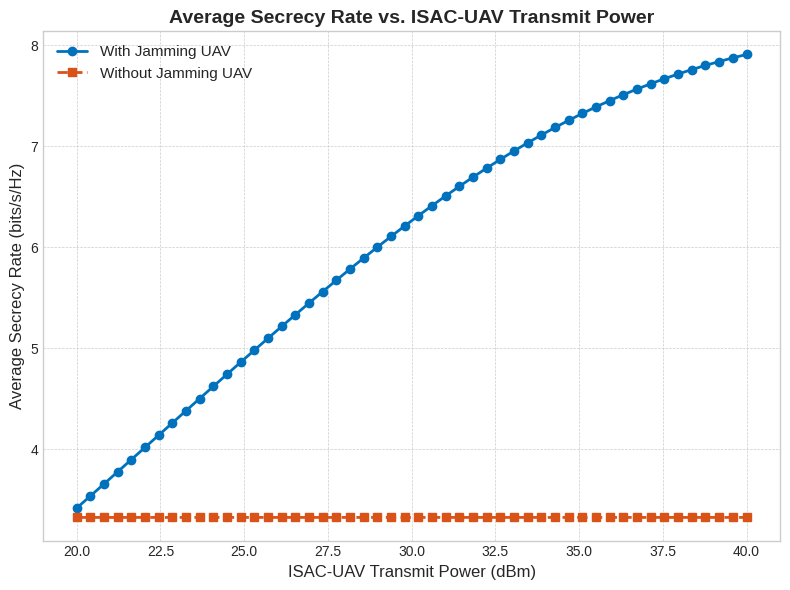

Write the Python code that produced this figure.
import numpy as np
import matplotlib.pyplot as plt

def calculate_secrecy_rate(P_isac_dbm, P_jammer_dbm, G_isac_cu_db, G_isac_eve_db, G_jammer_cu_db, G_jammer_eve_db, N0_dbm):
    # Convert from dB/dBm to linear scale
    P_isac = 10**((P_isac_dbm - 30) / 10)
    P_jammer = 10**((P_jammer_dbm - 30) / 10) if P_jammer_dbm is not None else 0
    N0 = 10**((N0_dbm - 30) / 10)
    
    G_isac_cu = 10**(G_isac_cu_db / 10)
    G_isac_eve = 10**(G_isac_eve_db / 10)
    G_jammer_cu = 10**(G_jammer_cu_db / 10)
    G_jammer_eve = 10**(G_jammer_eve_db / 10)

    # Calculate SINR for CU and Eve
    sinr_cu = (P_isac * G_isac_cu) / (P_jammer * G_jammer_cu + N0)
    sinr_eve = (P_isac * G_isac_eve) / (P_jammer * G_jammer_eve + N0)

    # Calculate rates
    rate_cu = np.log2(1 + sinr_cu)
    rate_eve = np.log2(1 + sinr_eve)

    # Secrecy Rate (non-negative)
    secrecy_rate = np.maximum(0, rate_cu - rate_eve)
    return secrecy_rate

# --- Simulation Parameters ---
P_isac_range_dbm = np.linspace(20, 40, 50) # ISAC-UAV power from 20 to 40 dBm
P_jammer_fixed_dbm = 30 # Jammer power in dBm
N0_dbm = -114 # Noise power in dBm

# Channel Gains (plausible assumptions)
# ISAC-UAV is closer/has better beamforming to CU than Eve
G_isac_cu_db = -80
G_isac_eve_db = -90
# Jammer is closer to Eve and farther from CU
G_jammer_eve_db = -85
G_jammer_cu_db = -100

# --- Run Simulation ---
secrecy_rate_with_jammer = calculate_secrecy_rate(P_isac_range_dbm, P_jammer_fixed_dbm, G_isac_cu_db, G_isac_eve_db, G_jammer_cu_db, G_jammer_eve_db, N0_dbm)
secrecy_rate_without_jammer = calculate_secrecy_rate(P_isac_range_dbm, None, G_isac_cu_db, G_isac_eve_db, G_jammer_cu_db, G_jammer_eve_db, N0_dbm)

# --- Plotting ---
plt.style.use('seaborn-v0_8-whitegrid')
fig, ax = plt.subplots(figsize=(8, 6))

ax.plot(P_isac_range_dbm, secrecy_rate_with_jammer, 'o-', color='#0072BD', lw=2, ms=6, label='With Jamming UAV')
ax.plot(P_isac_range_dbm, secrecy_rate_without_jammer, 's--', color='#D95319', lw=2, ms=6, label='Without Jamming UAV')

ax.set_title('Average Secrecy Rate vs. ISAC-UAV Transmit Power', fontsize=14, fontweight='bold')
ax.set_xlabel('ISAC-UAV Transmit Power (dBm)', fontsize=12)
ax.set_ylabel('Average Secrecy Rate (bits/s/Hz)', fontsize=12)
ax.legend(fontsize=11)
ax.grid(True, which='both', linestyle='--', linewidth=0.5)
ax.tick_params(axis='both', which='major', labelsize=10)
plt.tight_layout()
plt.show()